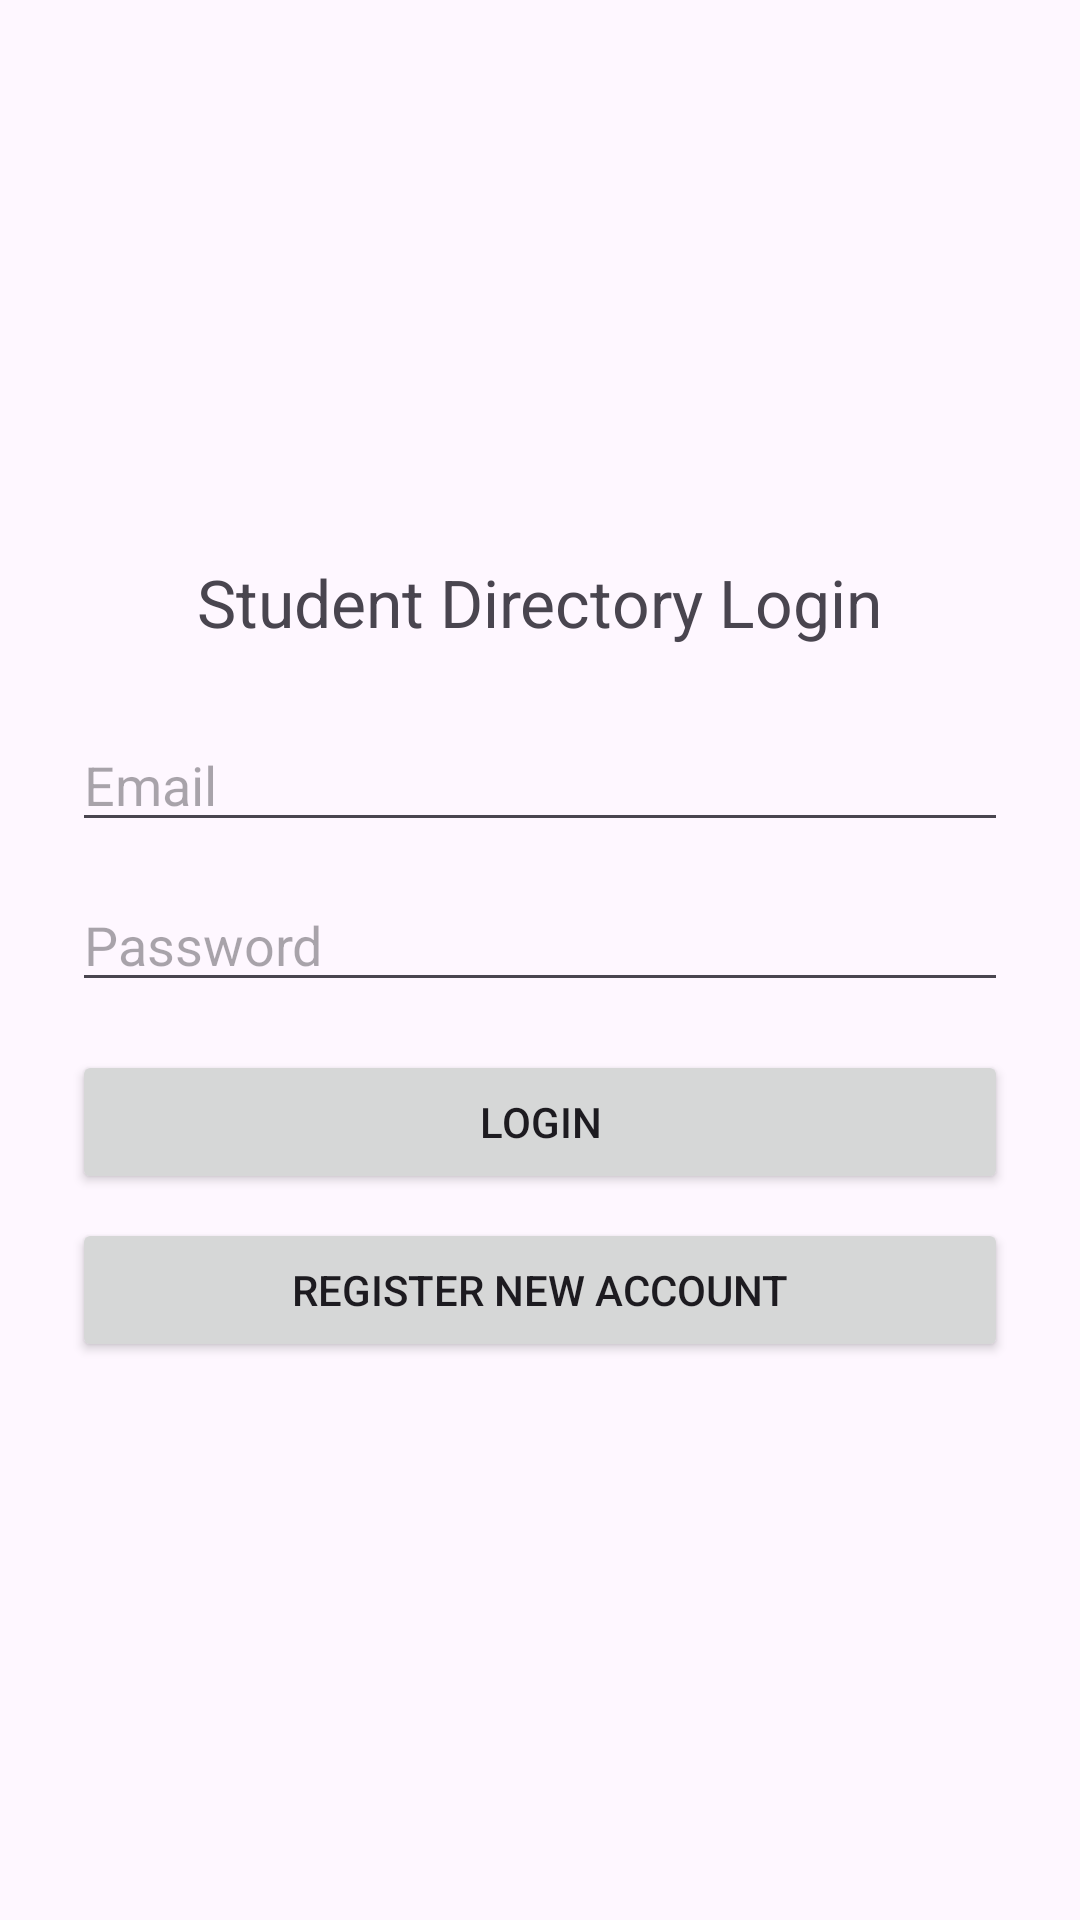

Reconstruct the res/layout file that produces this screen, plus the resources it refers to.
<!-- AndroidManifest.xml: application theme Theme.FirestoreStudentDirectory -->
<!-- res/layout/activity_login.xml -->
<?xml version="1.0" encoding="utf-8"?>
<LinearLayout xmlns:android="http://schemas.android.com/apk/res/android"
    android:layout_width="match_parent"
    android:layout_height="match_parent"
    android:orientation="vertical"
    android:padding="24dp"
    android:gravity="center">

    <TextView
        android:layout_width="wrap_content"
        android:layout_height="wrap_content"
        android:text="Student Directory Login"
        android:textSize="22sp"
        android:layout_marginBottom="24dp" />

    <EditText
        android:id="@+id/loginEmailEditText"
        android:layout_width="match_parent"
        android:layout_height="wrap_content"
        android:hint="Email"
        android:inputType="textEmailAddress" />

    <EditText
        android:id="@+id/loginPasswordEditText"
        android:layout_width="match_parent"
        android:layout_height="wrap_content"
        android:hint="Password"
        android:inputType="textPassword"
        android:layout_marginTop="12dp" />

    <Button
        android:id="@+id/loginButton"
        android:layout_width="match_parent"
        android:layout_height="wrap_content"
        android:text="Login"
        android:layout_marginTop="16dp" />

    <Button
        android:id="@+id/registerButton"
        android:layout_width="match_parent"
        android:layout_height="wrap_content"
        android:text="Register New Account"
        android:layout_marginTop="8dp" />

</LinearLayout>
<!-- resources referenced by this layout -->
<resources>
  <style name="Theme.FirestoreStudentDirectory" parent="Base.Theme.FirestoreStudentDirectory" />
  <style name="Base.Theme.FirestoreStudentDirectory" parent="Theme.Material3.DayNight.NoActionBar">
          
          
      </style>
</resources>
